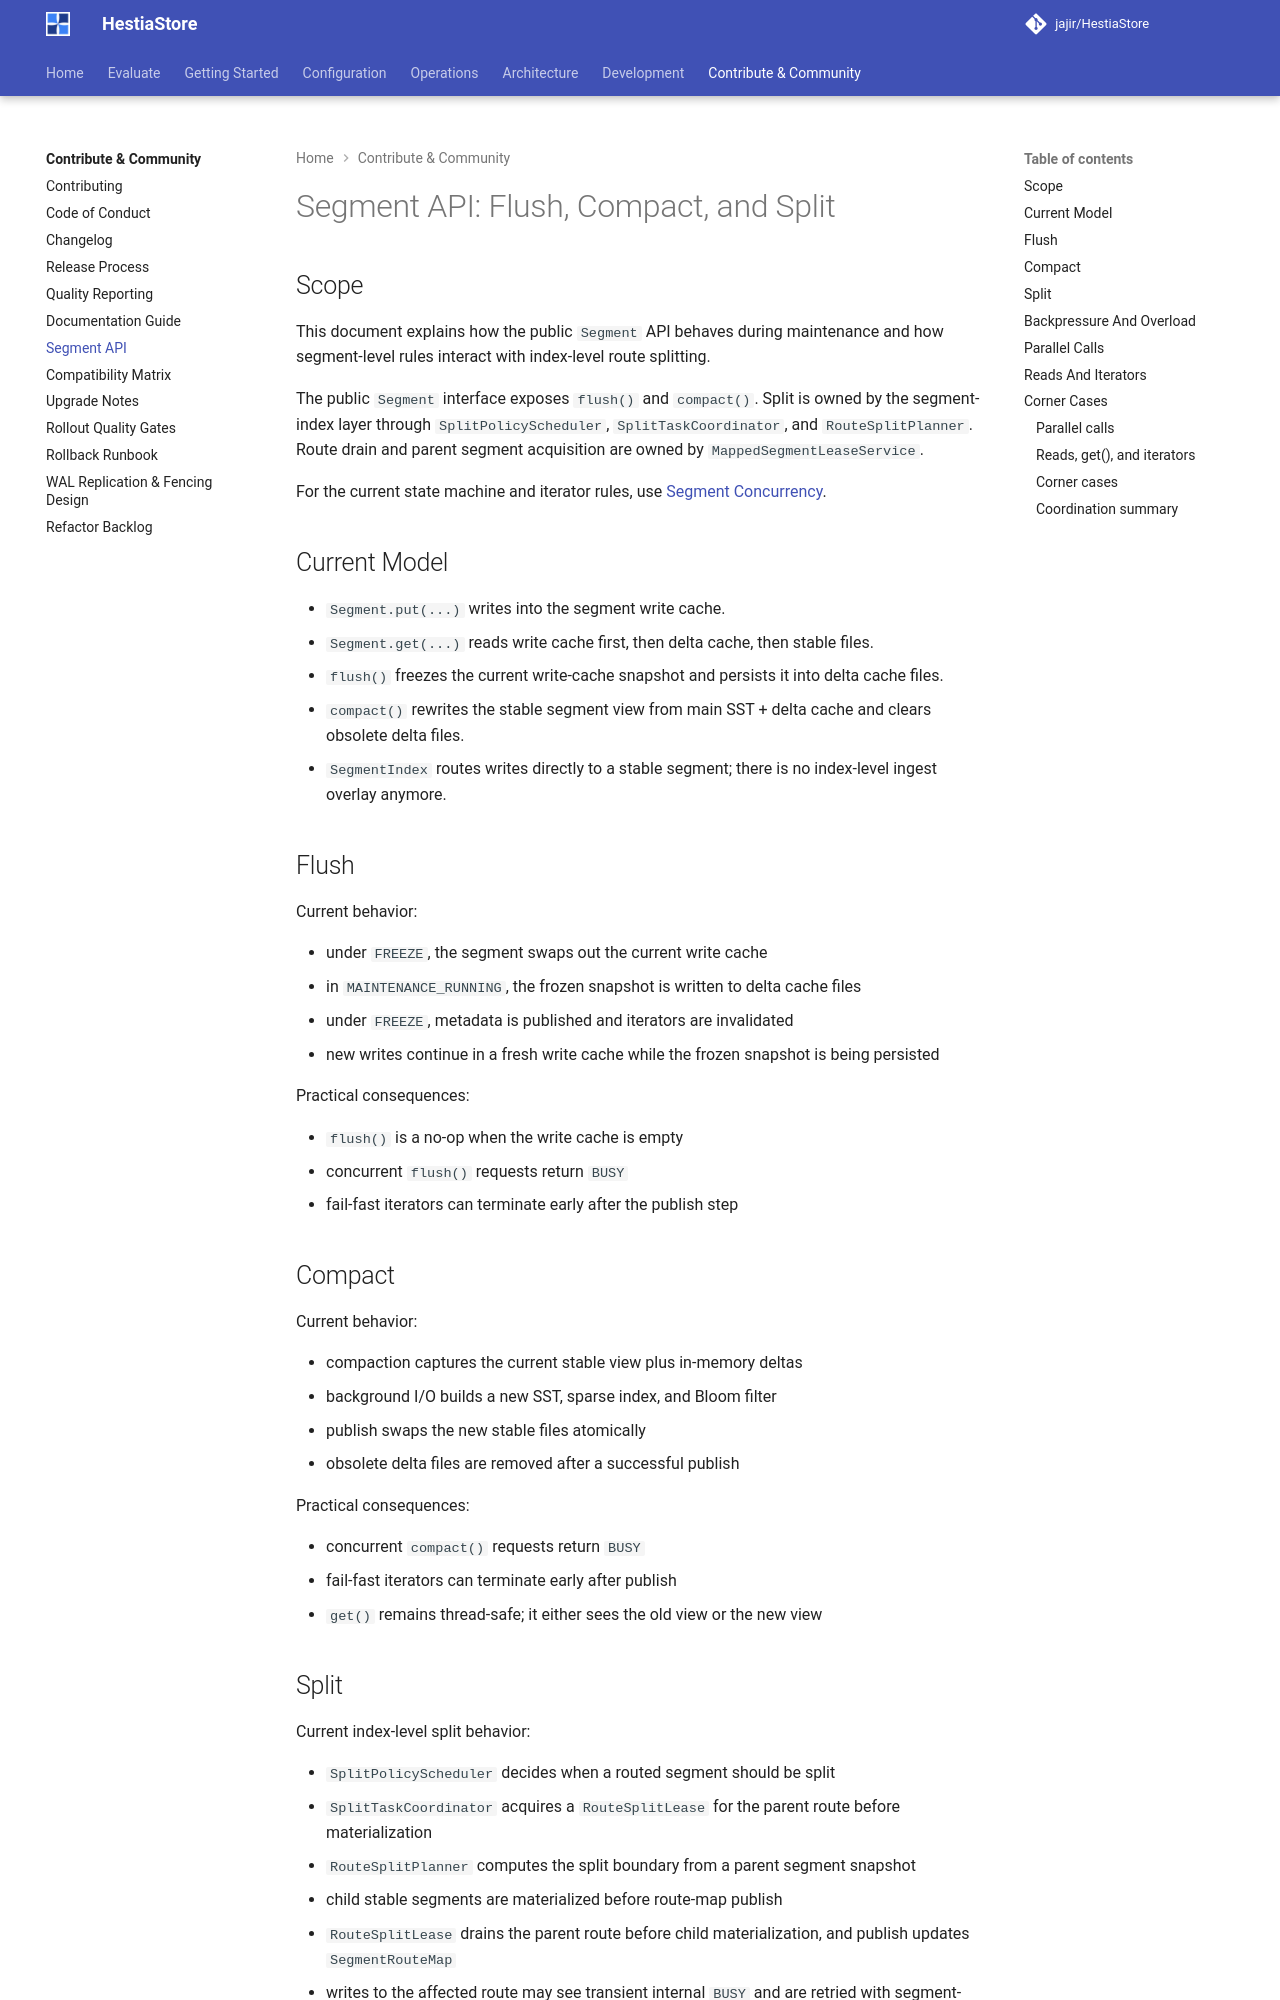

repository: jajir/HestiaStore · page: development/segment-api/index.html · generator: mkdocs

# Segment API: Flush, Compact, and Split

## Scope

This document explains how the public `Segment` API behaves during maintenance
and how segment-level rules interact with index-level route splitting.

The public `Segment` interface exposes `flush()` and `compact()`. Split is
owned by the segment-index layer through
`SplitPolicyScheduler`, `SplitTaskCoordinator`, and
`RouteSplitPlanner`. Route drain and parent segment acquisition are owned
by `MappedSegmentLeaseService`.

For the current state machine and iterator rules, use
[Segment Concurrency](../architecture/segment/segment-concurrency.md).

## Current Model

- `Segment.put(...)` writes into the segment write cache.
- `Segment.get(...)` reads write cache first, then delta cache, then stable
  files.
- `flush()` freezes the current write-cache snapshot and persists it into delta
  cache files.
- `compact()` rewrites the stable segment view from main SST + delta cache and
  clears obsolete delta files.
- `SegmentIndex` routes writes directly to a stable segment; there is no
  index-level ingest overlay anymore.

## Flush

Current behavior:

- under `FREEZE`, the segment swaps out the current write cache
- in `MAINTENANCE_RUNNING`, the frozen snapshot is written to delta cache
  files
- under `FREEZE`, metadata is published and iterators are invalidated
- new writes continue in a fresh write cache while the frozen snapshot is being
  persisted

Practical consequences:

- `flush()` is a no-op when the write cache is empty
- concurrent `flush()` requests return `BUSY`
- fail-fast iterators can terminate early after the publish step

## Compact

Current behavior:

- compaction captures the current stable view plus in-memory deltas
- background I/O builds a new SST, sparse index, and Bloom filter
- publish swaps the new stable files atomically
- obsolete delta files are removed after a successful publish

Practical consequences:

- concurrent `compact()` requests return `BUSY`
- fail-fast iterators can terminate early after publish
- `get()` remains thread-safe; it either sees the old view or the new view
